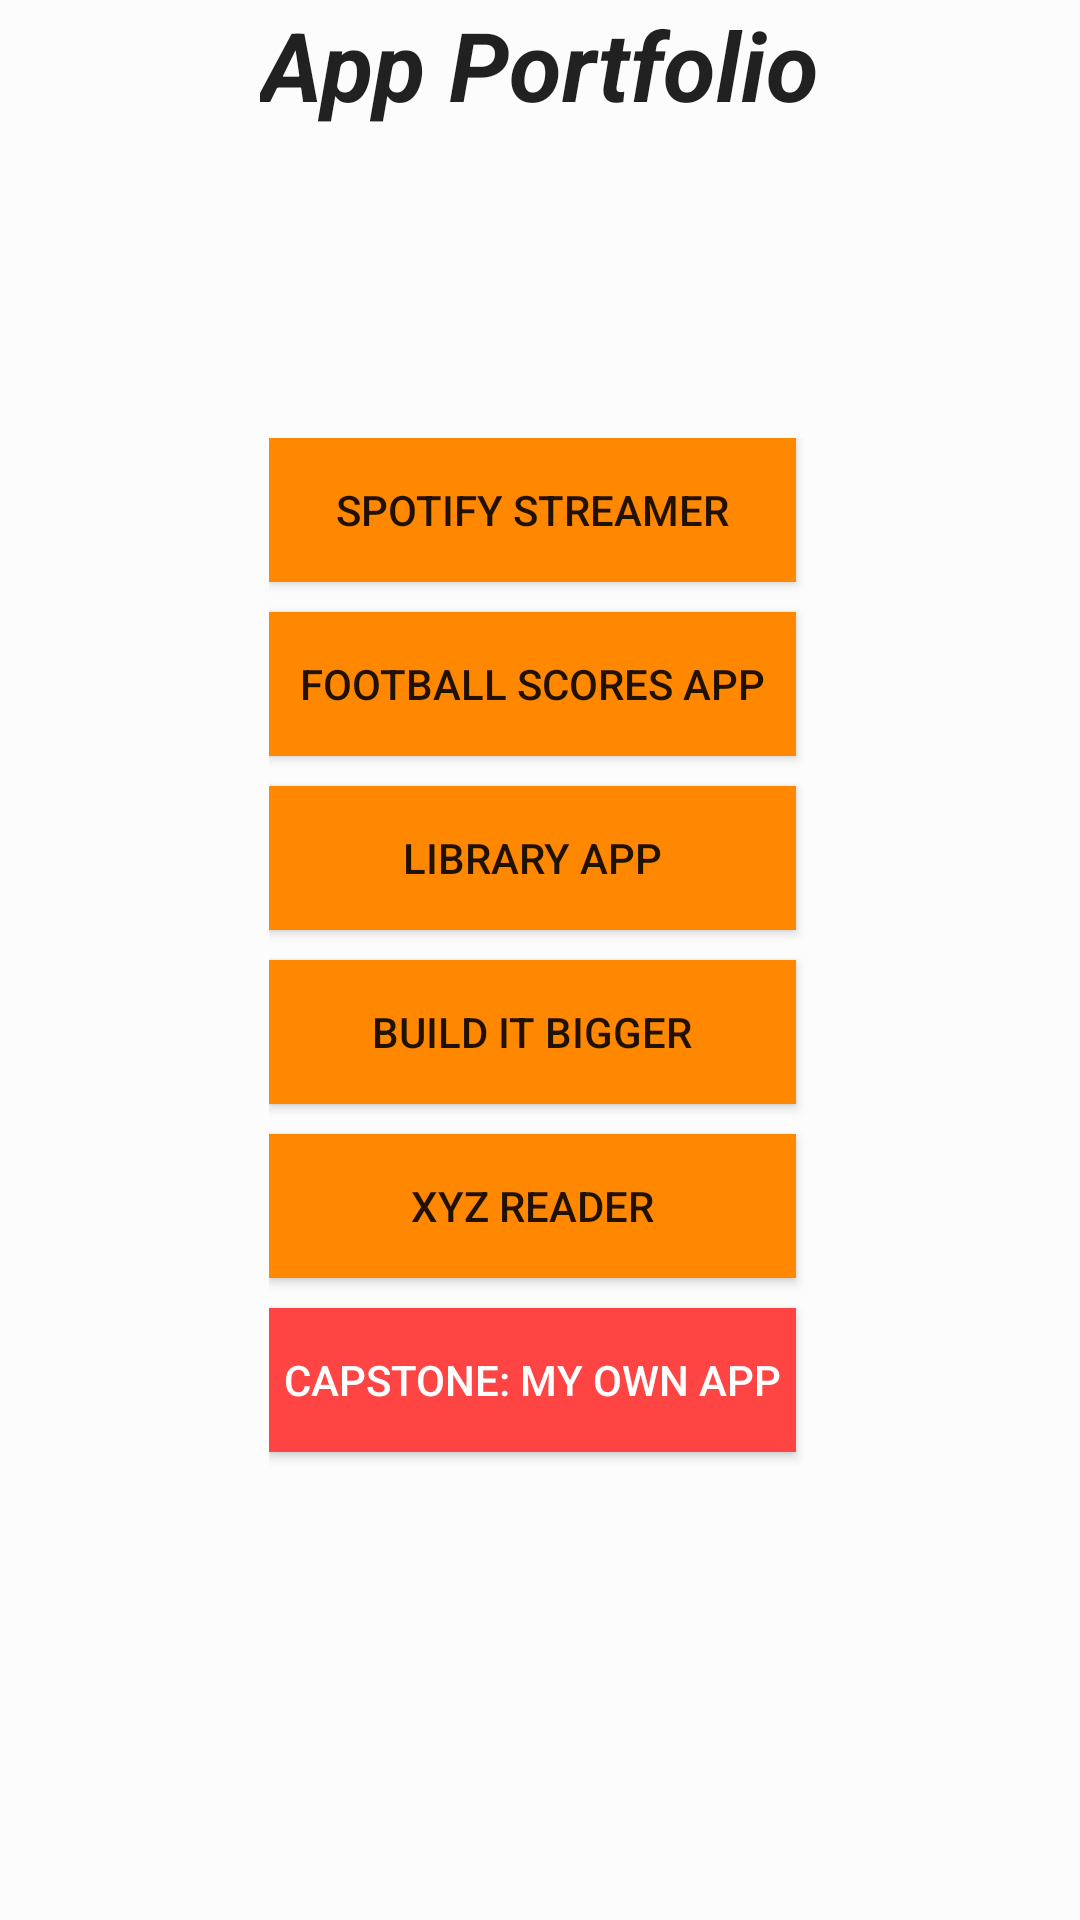

Write the Android layout XML for this screen, with the resource values it uses.
<!-- AndroidManifest.xml: application theme AppTheme -->
<!-- res/layout/main_activity.xml -->
<FrameLayout xmlns:android="http://schemas.android.com/apk/res/android"
    xmlns:tools="http://schemas.android.com/tools" android:layout_width="match_parent"
    android:layout_height="match_parent" android:paddingLeft="@dimen/activity_horizontal_margin"
    android:paddingRight="@dimen/activity_horizontal_margin"
    android:paddingTop="@dimen/activity_vertical_margin"
    android:paddingBottom="@dimen/activity_vertical_margin" tools:context=".MainActivity"
    android:id="@+id/main_activity_layout"
    android:background="@color/bright_foreground_disabled_material_dark">

    <TextView android:text="@string/app_name" android:layout_width="wrap_content"
        android:layout_height="wrap_content"
        android:id="@+id/activity_header_text"
        android:textColor="@color/primary_text_default_material_light"
        android:typeface="sans"
        android:textSize="32sp"
        android:layout_gravity="center_horizontal"
        android:textStyle="bold|italic" />

    <LinearLayout
        android:orientation="vertical"
        android:layout_width="wrap_content"
        android:layout_height="wrap_content"
        android:layout_gravity="center"
        android:id="@+id/activity_button_container">

        <Button
            android:layout_width="fill_parent"
            android:layout_height="wrap_content"
            android:text="SPOTIFY STREAMER"
            android:id="@+id/spotify_app_button"
            android:background="@drawable/orange_button"
            android:layout_marginBottom="10dp"
            android:padding="5dp"
            android:layout_marginRight="5dp"
            android:clickable="true" />

        <Button
            android:layout_width="fill_parent"
            android:layout_height="wrap_content"
            android:text="FOOTBALL SCORES APP"
            android:id="@+id/football_app_button"
            android:background="@drawable/orange_button"
            android:layout_marginBottom="10dp"
            android:padding="5dp"
            android:layout_marginRight="5dp"
            android:clickable="true" />

        <Button
            android:layout_width="fill_parent"
            android:layout_height="wrap_content"
            android:text="LIBRARY APP"
            android:id="@+id/library_app_button"
            android:layout_marginBottom="10dp"
            android:padding="5dp"
            android:background="@drawable/orange_button"
            android:layout_marginRight="5dp"
            android:clickable="true" />

        <Button
            android:layout_width="fill_parent"
            android:layout_height="wrap_content"
            android:text="BUILD IT BIGGER"
            android:id="@+id/bigger_app_button"
            android:layout_marginBottom="10dp"
            android:padding="5dp"
            android:background="@drawable/orange_button"
            android:layout_marginRight="5dp"
            android:clickable="true" />

        <Button
            android:layout_width="fill_parent"
            android:layout_height="wrap_content"
            android:text="XYZ READER"
            android:id="@+id/xyz_app_button"
            android:layout_marginBottom="10dp"
            android:padding="5dp"
            android:background="@drawable/orange_button"
            android:layout_marginRight="5dp"
            android:clickable="true" />

        <Button
            android:layout_width="fill_parent"
            android:layout_height="wrap_content"
            android:text="CAPSTONE: MY OWN APP"
            android:id="@+id/capstone_button"
            android:padding="5dp"
            android:background="@drawable/pink_button"
            android:textColor="@android:color/white"
            android:layout_marginBottom="10dp"
            android:layout_marginRight="5dp"
            android:clickable="true" />

    </LinearLayout>

</FrameLayout>
<!-- resources referenced by this layout -->
<resources>
  <!-- drawable orange_button (drawable) -->
  <?xml version="1.0" encoding="utf-8"?>
  <selector xmlns:android="http://schemas.android.com/apk/res/android">
      <item android:drawable="@android:color/holo_orange_light"
          android:state_pressed="true" />
      <item android:drawable="@android:color/holo_orange_light"
          android:state_focused="true" />
      <item android:drawable="@android:color/holo_orange_dark" />
  </selector>
  <!-- drawable pink_button (drawable) -->
  <?xml version="1.0" encoding="utf-8"?>
  <selector xmlns:android="http://schemas.android.com/apk/res/android">
      <item android:drawable="@android:color/holo_red_dark"
          android:state_pressed="true" />
      <item android:drawable="@android:color/holo_red_dark"
          android:state_focused="true" />
      <item android:drawable="@android:color/holo_red_light" />
  </selector>
  <string name="app_name">App Portfolio</string>
  <style name="AppTheme" parent="Theme.AppCompat.Light.DarkActionBar">
  
          
          <item name="colorPrimary">@color/toolbar_color</item>
          <item name="colorPrimaryDark">@color/toolbar_color</item>
          <item name="colorAccent">@color/toolbar_color</item>
      </style>
  <color name="toolbar_color">#3F51B5</color>
</resources>
